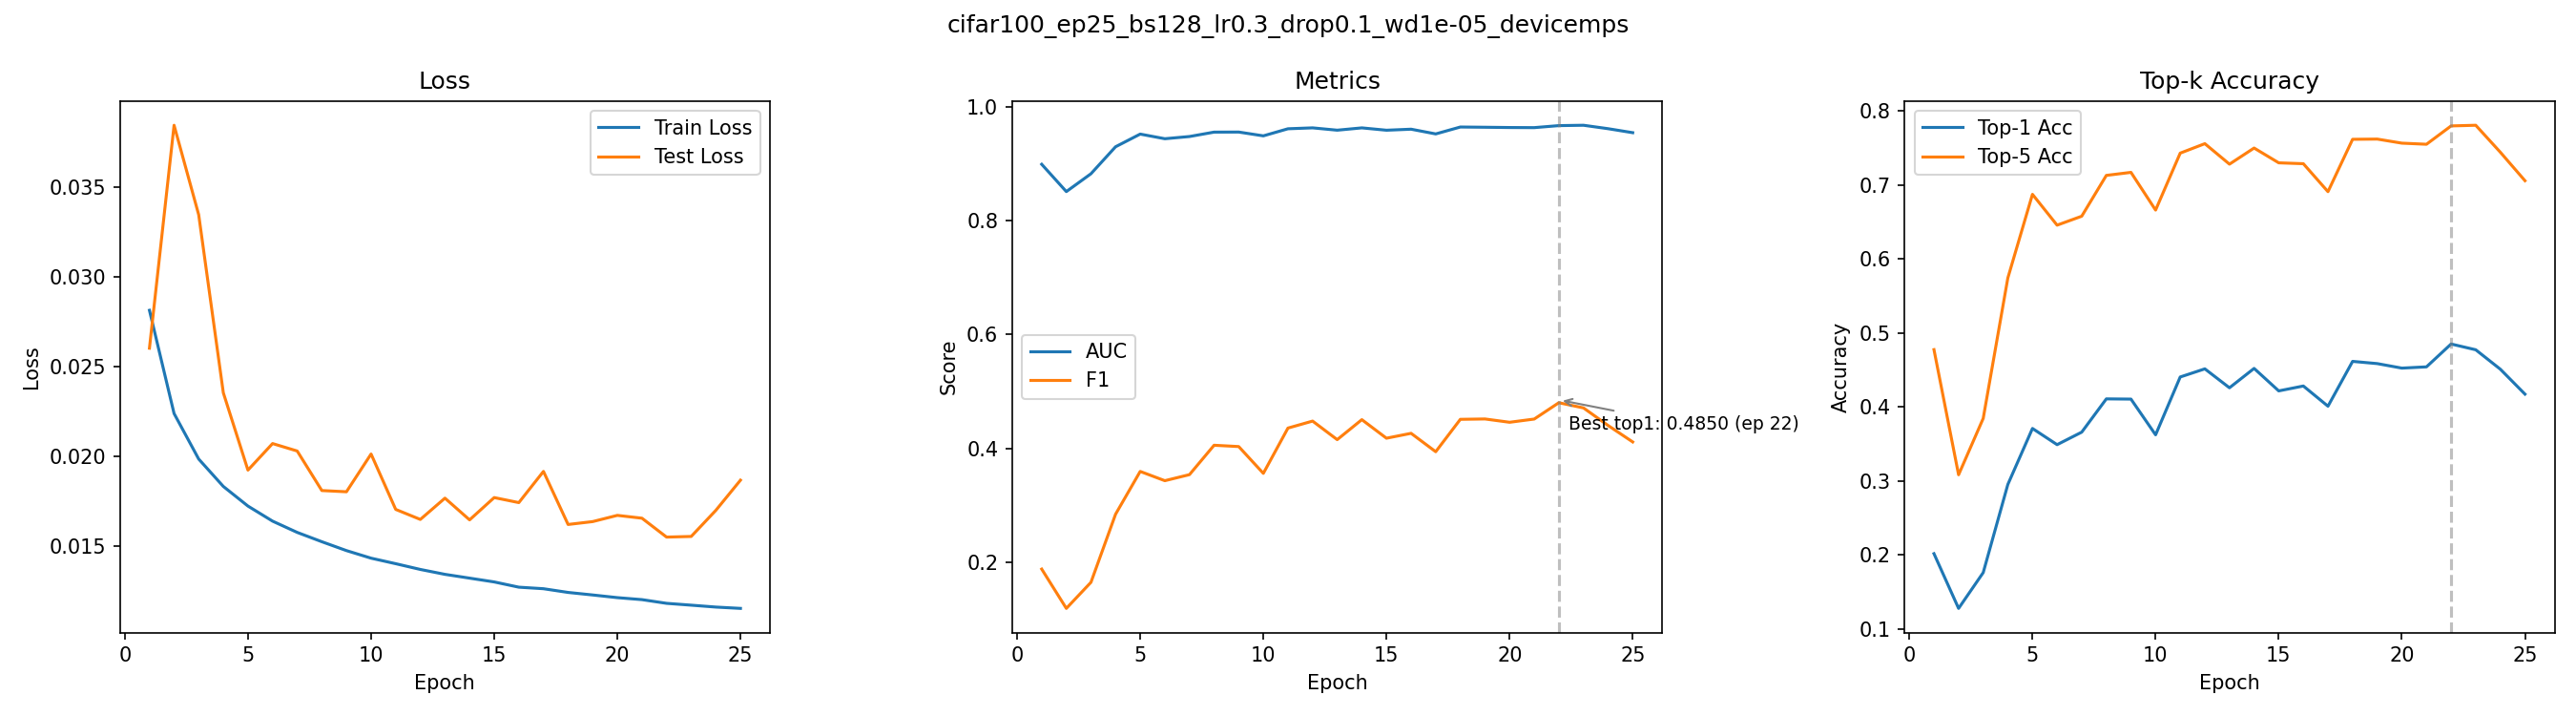

Data behind this chart, as committed beside it:
epoch, train_loss, test_loss, auc, f1, top1_acc, top5_acc
1, 0.02814, 0.02603, 0.8987, 0.1879, 0.2015, 0.4774
2, 0.0224, 0.03844, 0.8507, 0.1189, 0.1275, 0.3082
3, 0.01986, 0.03346, 0.8821, 0.1647, 0.1759, 0.3844
4, 0.01834, 0.02355, 0.9295, 0.2843, 0.2951, 0.5743
5, 0.01725, 0.01925, 0.9517, 0.3594, 0.3708, 0.6874
6, 0.01641, 0.02072, 0.9436, 0.3431, 0.3489, 0.6457
7, 0.01578, 0.02031, 0.9475, 0.3538, 0.3658, 0.6578
8, 0.01526, 0.01811, 0.9552, 0.4054, 0.4108, 0.713
9, 0.01477, 0.01804, 0.9553, 0.4031, 0.4105, 0.7171
10, 0.01434, 0.02014, 0.9486, 0.356, 0.3622, 0.6661
11, 0.01404, 0.01706, 0.9611, 0.4355, 0.4404, 0.7431
12, 0.01372, 0.0165, 0.9626, 0.4478, 0.4514, 0.7559
13, 0.01344, 0.01769, 0.9586, 0.4152, 0.4258, 0.7282
14, 0.01323, 0.01648, 0.9626, 0.4503, 0.452, 0.75
15, 0.01302, 0.01772, 0.9585, 0.4177, 0.4216, 0.73
16, 0.01273, 0.01744, 0.9603, 0.4263, 0.4282, 0.7288
17, 0.01264, 0.01917, 0.952, 0.394, 0.4009, 0.691
18, 0.01244, 0.01622, 0.9641, 0.4509, 0.4615, 0.7618
19, 0.0123, 0.01638, 0.9637, 0.4515, 0.4585, 0.7621
20, 0.01215, 0.01673, 0.9632, 0.4457, 0.4524, 0.7566
21, 0.01204, 0.01657, 0.9631, 0.4514, 0.4541, 0.7551
22, 0.01183, 0.01552, 0.9666, 0.4801, 0.485, 0.7799
23, 0.01173, 0.01555, 0.9672, 0.4709, 0.4772, 0.7808
24, 0.01162, 0.01701, 0.9612, 0.4401, 0.4509, 0.7443
25, 0.01155, 0.01869, 0.9542, 0.4112, 0.4172, 0.7058
